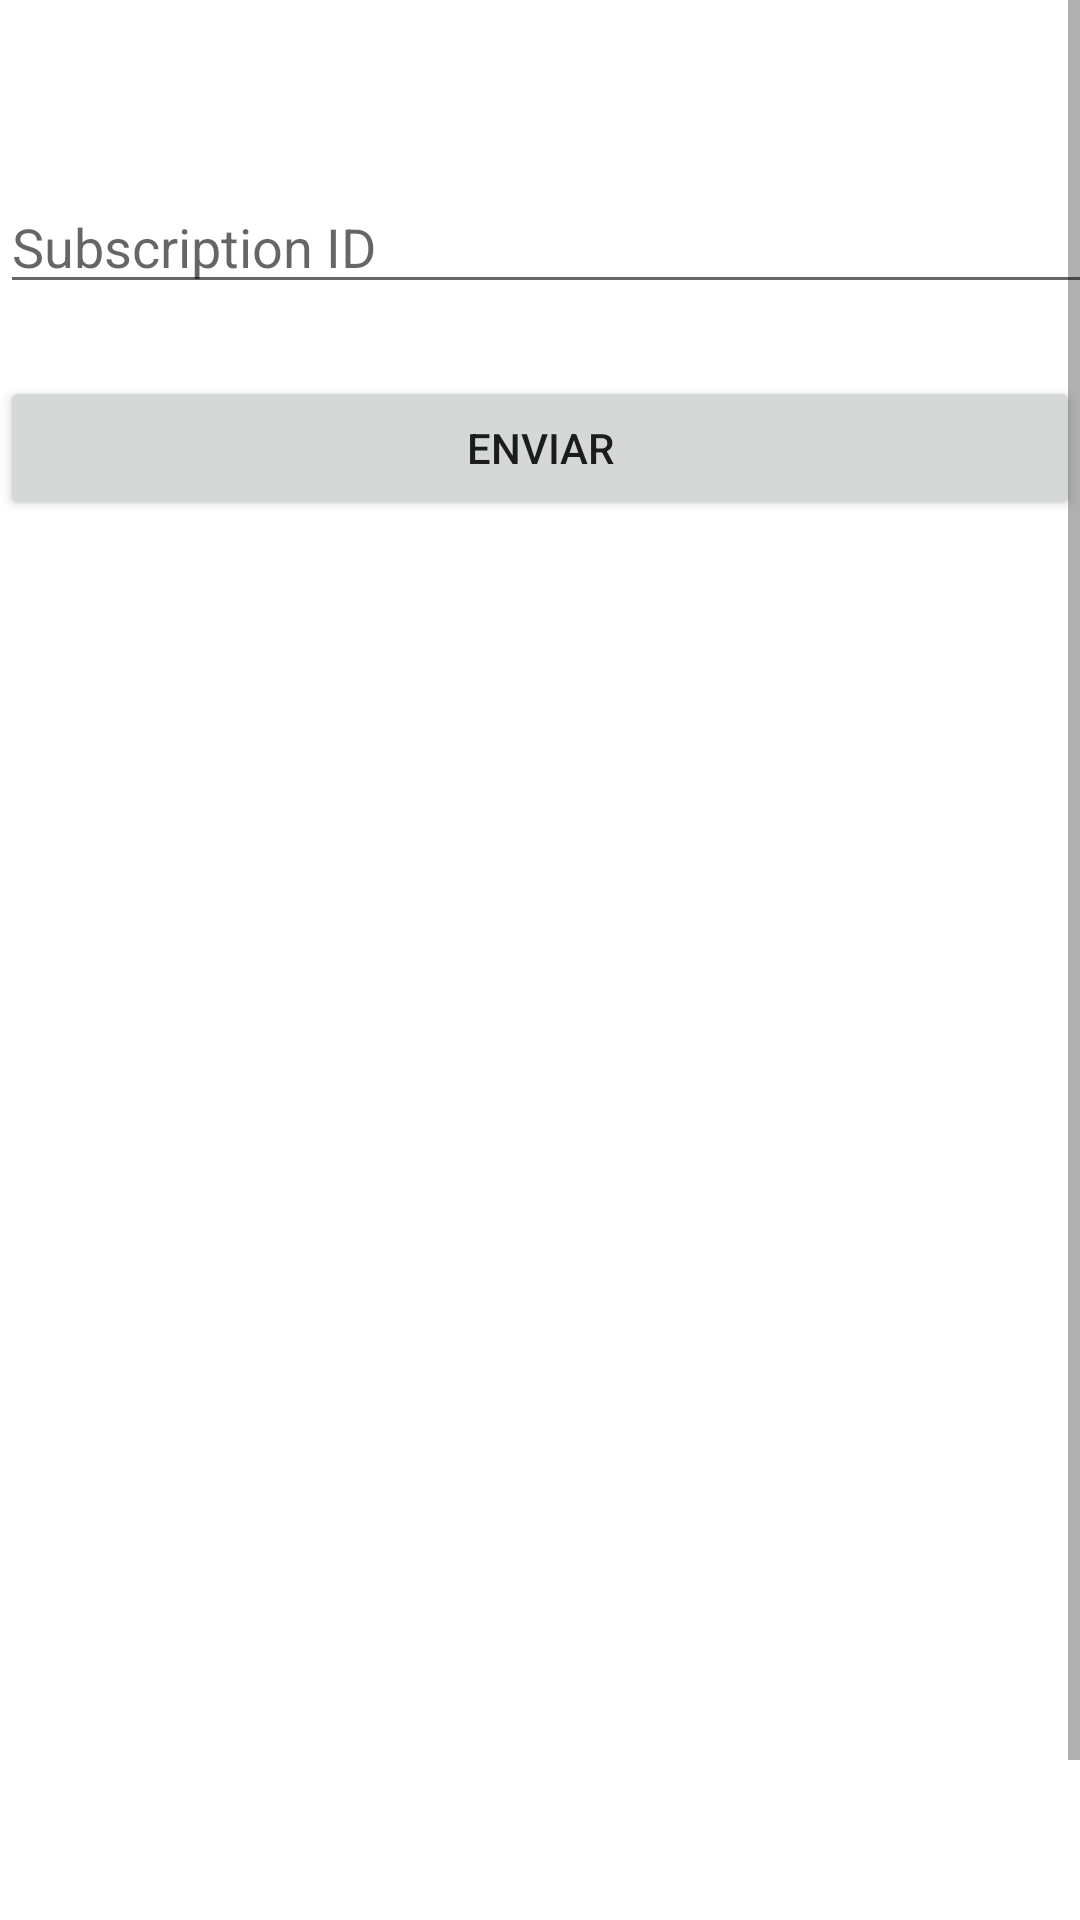

Reconstruct the res/layout file that produces this screen, plus the resources it refers to.
<!-- AndroidManifest.xml: application theme Theme.EpaycoSDK -->
<!-- res/layout/detail_subscription_fragment.xml -->
<?xml version="1.0" encoding="utf-8"?>
<androidx.constraintlayout.widget.ConstraintLayout xmlns:android="http://schemas.android.com/apk/res/android"
xmlns:app="http://schemas.android.com/apk/res-auto"
xmlns:tools="http://schemas.android.com/tools"
android:layout_width="match_parent"
android:layout_height="match_parent"
tools:context=".ui.subscriptions.DetailSubscription">
<ScrollView
    android:layout_width="match_parent"
    android:layout_height="wrap_content">
    <LinearLayout
        android:layout_width="match_parent"
        android:layout_height="wrap_content"
        android:orientation="vertical">
        <EditText
            android:id="@+id/EditTextSubID"
            android:layout_width="409dp"
            android:layout_height="wrap_content"
            android:layout_marginTop="60dp"
            android:hint="@string/subscriptionsId"
            android:inputType="textPersonName"
            app:layout_constraintTop_toTopOf="parent"
            tools:layout_editor_absoluteX="1dp" />

        <Button
            android:id="@+id/ButtonSendFeedback"
            android:layout_width="fill_parent"
            android:layout_height="wrap_content"
            android:layout_marginTop="24dp"
            android:onClick="sendFeedback"
            android:text="@string/enviar"
            app:layout_constraintTop_toBottomOf="@+id/EditTextSubID"
            tools:layout_editor_absoluteX="8dp"/>


        <TextView
            android:id="@+id/result"
            android:layout_width="397dp"
            android:layout_height="525dp"
            android:layout_marginStart="8dp"
            android:layout_marginEnd="8dp"
            android:textAlignment="center"
            android:textSize="20sp"
            app:layout_constraintBottom_toBottomOf="parent"
            app:layout_constraintEnd_toEndOf="parent"
            app:layout_constraintHorizontal_bias="1.0"
            app:layout_constraintStart_toStartOf="parent"
            app:layout_constraintTop_toBottomOf="@+id/ButtonSendFeedback"
            app:layout_constraintVertical_bias="0.0" />
    </LinearLayout>
</ScrollView>
</androidx.constraintlayout.widget.ConstraintLayout>
<!-- resources referenced by this layout -->
<resources>
  <string name="enviar">Enviar</string>
  <string name="subscriptionsId">Subscription ID</string>
  <style name="Theme.EpaycoSDK" parent="Theme.MaterialComponents.DayNight.DarkActionBar">
          
          <item name="colorPrimary">@color/purple_500</item>
          <item name="colorPrimaryVariant">@color/purple_700</item>
          <item name="colorOnPrimary">@color/white</item>
          
          <item name="colorSecondary">@color/teal_200</item>
          <item name="colorSecondaryVariant">@color/teal_700</item>
          <item name="colorOnSecondary">@color/black</item>
          
          <item name="android:statusBarColor" tools:targetApi="l">?attr/colorPrimaryVariant</item>
          
      </style>
  <!-- not gathered from this repository: default colours our renderer supplied (Android Studio template values) -->
  <color name="purple_500">#FF6200EE</color>
  <color name="purple_700">#FF3700B3</color>
  <color name="teal_200">#FF03DAC5</color>
  <color name="teal_700">#FF018786</color>
  <color name="black">#FF000000</color>
  <color name="white">#FFFFFFFF</color>
</resources>
